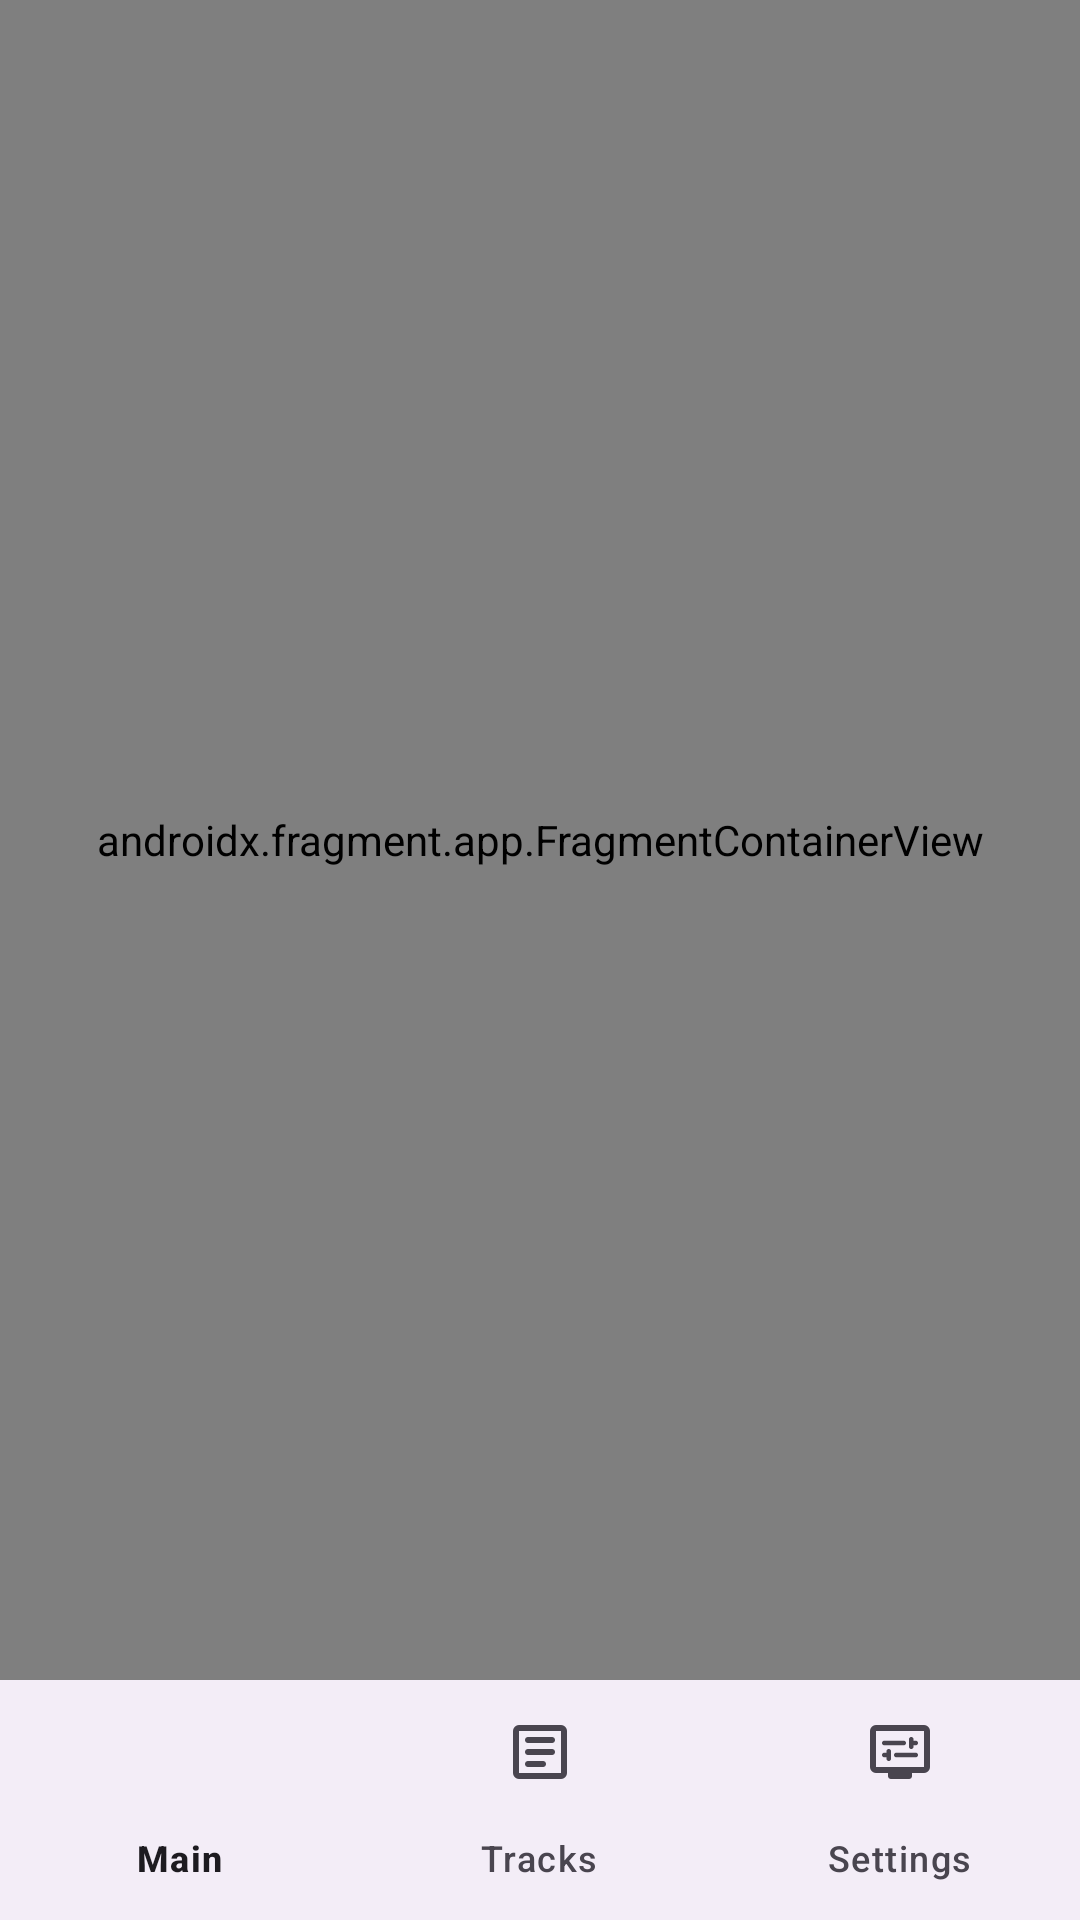

The Android layout XML behind this screen, and the referenced resources:
<!-- AndroidManifest.xml: application theme Theme.KorytinGPSTracker -->
<!-- res/layout/activity_main.xml -->
<?xml version="1.0" encoding="utf-8"?>
<androidx.constraintlayout.widget.ConstraintLayout xmlns:android="http://schemas.android.com/apk/res/android"
    xmlns:app="http://schemas.android.com/apk/res-auto"
    xmlns:tools="http://schemas.android.com/tools"
    android:layout_width="match_parent"
    android:layout_height="match_parent"
    tools:context=".MainActivity">

    <androidx.fragment.app.FragmentContainerView
        android:id="@+id/fragmentContainer"
        android:name="androidx.navigation.fragment.NavHostFragment"
        android:layout_width="0dp"
        android:layout_height="0dp"
        app:defaultNavHost="true"
        app:layout_constraintBottom_toTopOf="@+id/bottomNav"
        app:layout_constraintEnd_toEndOf="parent"
        app:layout_constraintStart_toStartOf="parent"
        app:layout_constraintTop_toTopOf="parent"
        app:navGraph="@navigation/nav_graph" />

    <com.google.android.material.bottomnavigation.BottomNavigationView
        android:id="@+id/bottomNav"
        android:layout_width="0dp"
        android:layout_height="wrap_content"
        app:layout_constraintBottom_toBottomOf="parent"
        app:layout_constraintEnd_toEndOf="parent"
        app:layout_constraintStart_toStartOf="parent"
        app:menu="@menu/bottom_menu" />
</androidx.constraintlayout.widget.ConstraintLayout>
<!-- resources referenced by this layout -->
<resources>
  <style name="Theme.KorytinGPSTracker" parent="Base.Theme.KorytinGPSTracker" />
  <style name="Base.Theme.KorytinGPSTracker" parent="Theme.Material3.DayNight.NoActionBar">
          
          
      </style>
</resources>
